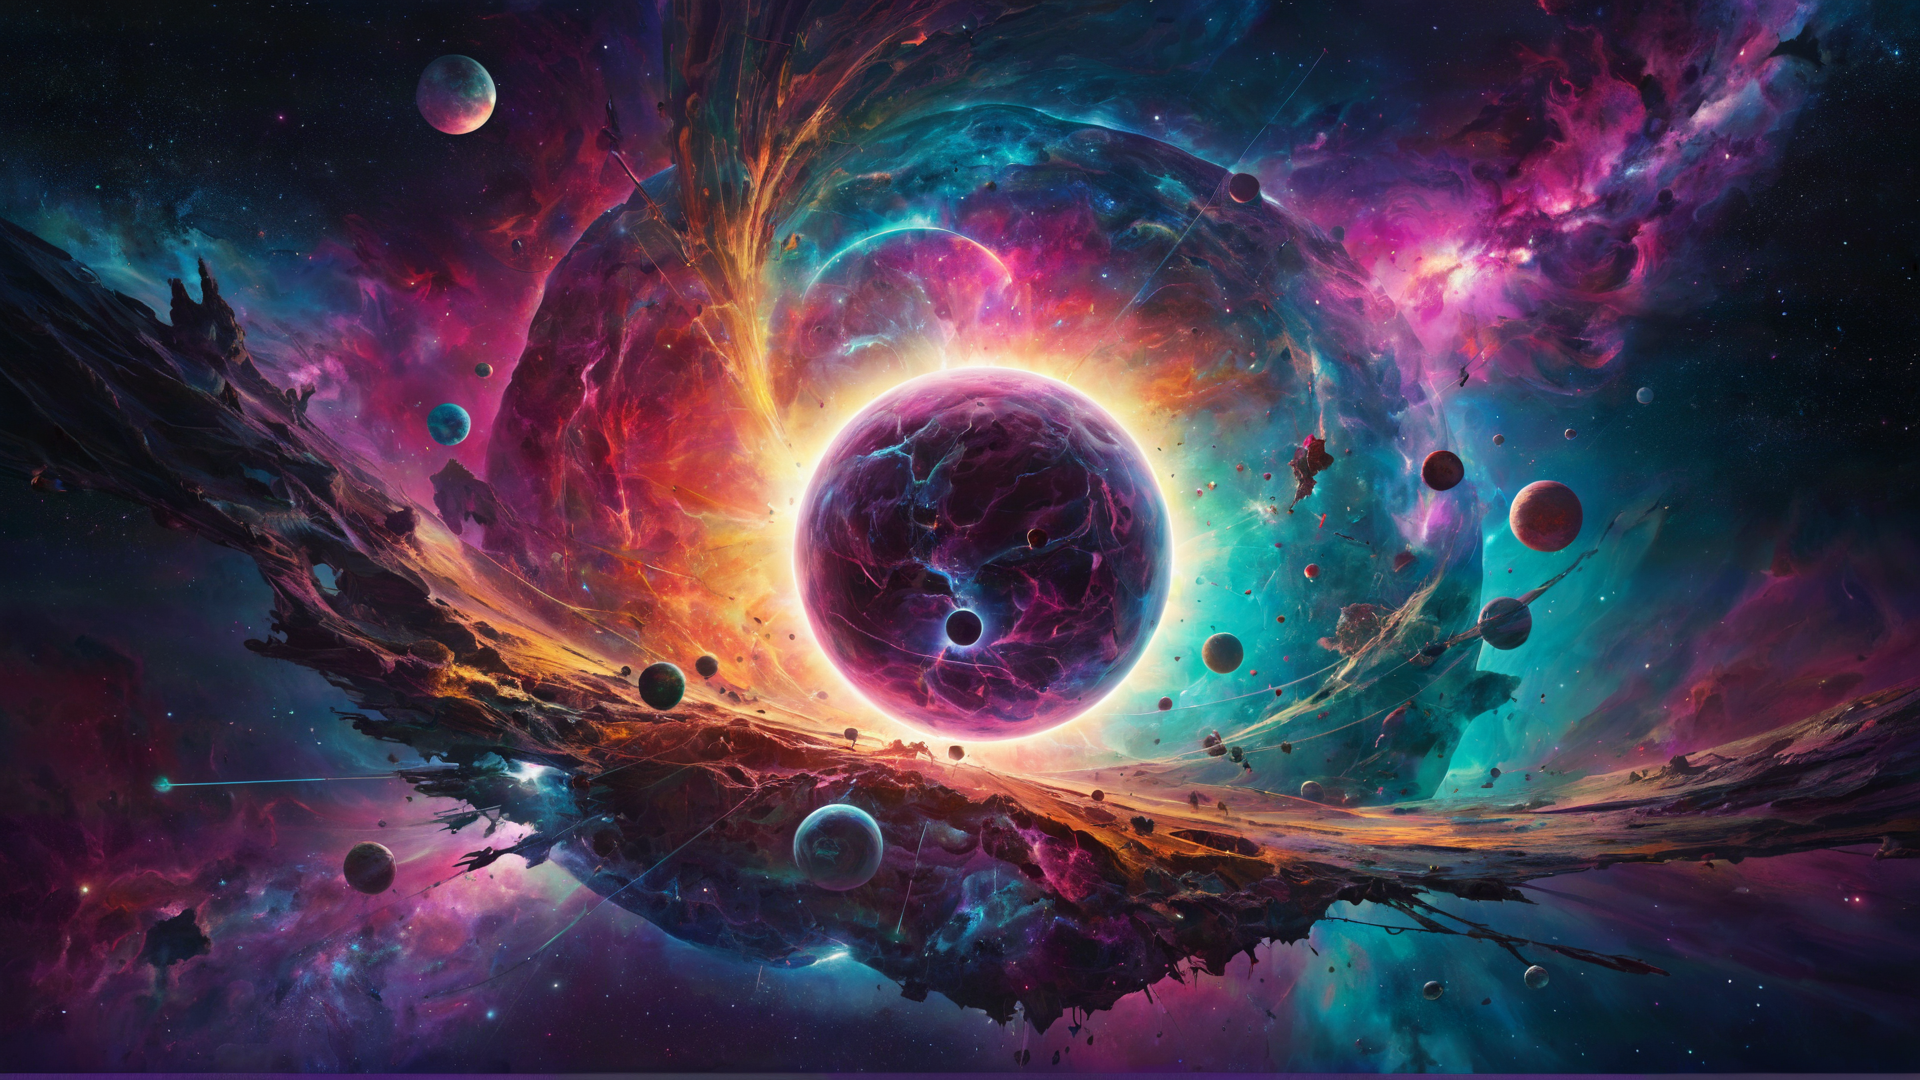
Generation parameters embedded in this image by AUTOMATIC1111 Stable Diffusion web UI or a fork of it (Forge, ...) (PNG 'parameters' text chunk):
Collage style small centered composition, product shot, plain background, (art by Beeple:1.2) , wallpaper art, in the center is an image of a "The Universe of Chaos", Fantasy, rich deep colors, intense, dynamic composition, fabulous colors, shiny . Mixed media, layered, textural, detailed, artistic
Negative prompt: ugly, deformed, noisy, blurry, low contrast, realism, photorealistic, photograph, photorealism, cluttered background, realism, modern, ordinary, mundane, worst quality, low quality, normal quality, lowres, low details, oversaturated, undersaturated, overexposed, underexposed, grayscale, bw, bad photo, bad photography, bad art, watermark, signature, text font, username, error, logo, words, letters, digits, autograph, trademark, name, blur, blurry, grainy, ugly, asymmetrical, poorly lit, bad shadow, draft, cropped, out of frame, cut off, censored, jpeg artifacts, out of focus, glitch, duplicate, 
Steps: 25, Sampler: DPM++ 3M SDE, Schedule type: Karras, CFG scale: 5, Seed: 3331803577, Size: 1920x1080, Model hash: 6df3e10bbc, Model: ClarityXL-v2.3.3.fp16, Hypertile U-Net: True, Hypertile VAE: True, Style Selector Enabled: True, Style Selector Randomize: True, Style Selector Style: Collage, Version: v1.10.1